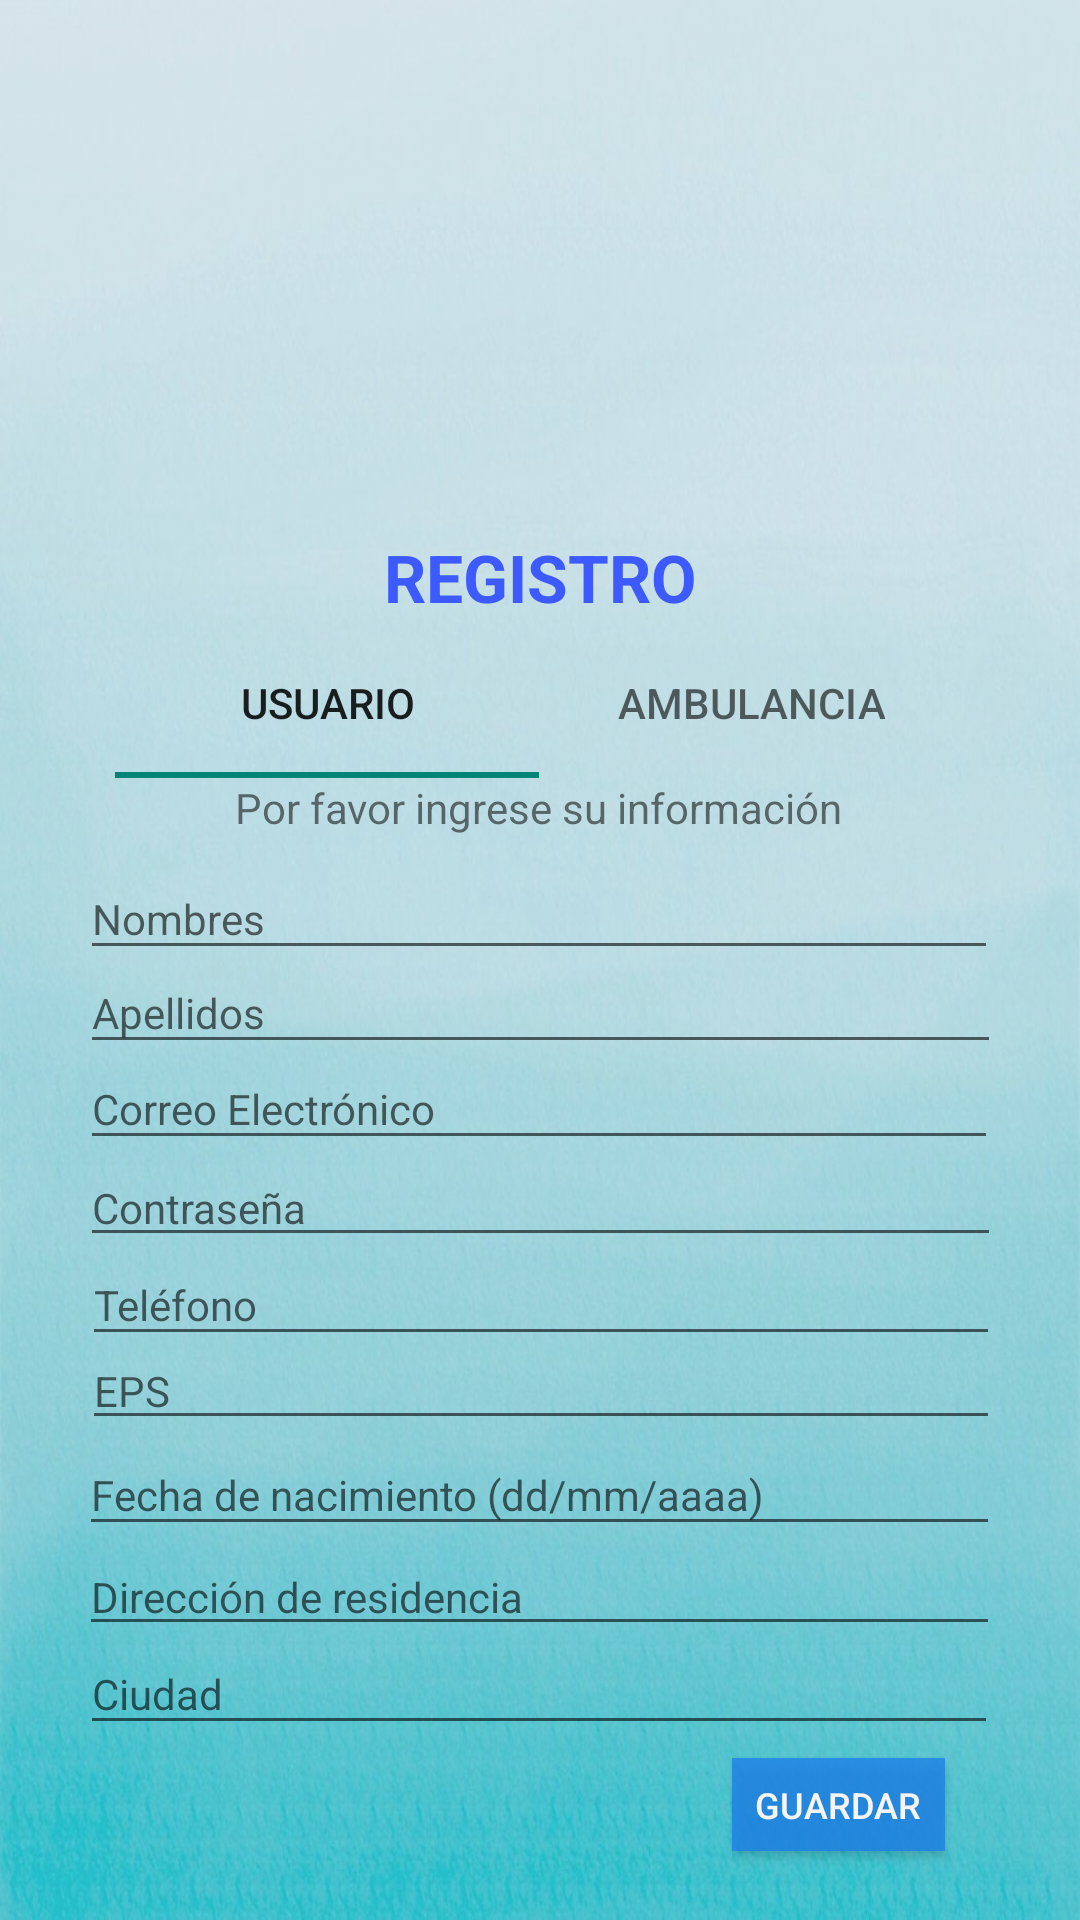

Android layout source for this screen:
<!-- AndroidManifest.xml: application theme Theme.Prueba_repo -->
<!-- res/layout/activity_registro_usu.xml -->
<?xml version="1.0" encoding="utf-8"?>
<LinearLayout xmlns:android="http://schemas.android.com/apk/res/android"
    xmlns:app="http://schemas.android.com/apk/res-auto"
    xmlns:tools="http://schemas.android.com/tools"

    android:layout_width="match_parent"
    android:layout_height="match_parent"
    android:orientation="vertical">

    <androidx.constraintlayout.widget.ConstraintLayout
        android:id="@+id/constraintLayout"
        android:layout_width="match_parent"
        android:layout_height="match_parent"
        android:background="@drawable/fondoambulapp"
        android:backgroundTint="#DCDAE4EA"
        android:backgroundTintMode="multiply"
        app:layout_anchor="@+id/constraintLayout"
        app:layout_anchorGravity="center"
        tools:context=".MainActivity"
        tools:layout_editor_absoluteX="2dp"
        tools:layout_editor_absoluteY="53dp">

        <TextView
            android:id="@+id/textView"
            android:layout_width="115dp"
            android:layout_height="31dp"
            android:text="REGISTRO"
            android:textAlignment="center"
            android:textColor="#3D5AFE"
            android:textSize="22sp"
            android:textStyle="bold"
            app:layout_constraintBottom_toBottomOf="parent"
            app:layout_constraintEnd_toEndOf="parent"
            app:layout_constraintStart_toStartOf="parent"
            app:layout_constraintTop_toTopOf="parent"
            app:layout_constraintVertical_bias="0.292" />

        <Button
            android:id="@+id/btguardar"
            android:layout_width="71dp"
            android:layout_height="31dp"
            android:background="#C41C80EC"
            android:onClick="calcular"
            android:text="Guardar"
            android:textColor="#F6F4F4"
            android:textSize="12sp"
            app:layout_constraintBottom_toBottomOf="parent"
            app:layout_constraintEnd_toEndOf="parent"
            app:layout_constraintHorizontal_bias="0.844"
            app:layout_constraintStart_toStartOf="parent"
            app:layout_constraintTop_toTopOf="parent"
            app:layout_constraintVertical_bias="0.962" />

        <ImageView
            android:id="@+id/imageView"
            android:layout_width="278dp"
            android:layout_height="162dp"
            android:layout_marginStart="64dp"
            android:background="@drawable/logoambulaap"
            app:layout_constraintBottom_toBottomOf="parent"
            app:layout_constraintEnd_toEndOf="parent"
            app:layout_constraintHorizontal_bias="0.057"
            app:layout_constraintStart_toStartOf="parent"
            app:layout_constraintTop_toTopOf="parent"
            app:layout_constraintVertical_bias="0.052" />

        <TextView
            android:id="@+id/textView3"
            android:layout_width="wrap_content"
            android:layout_height="wrap_content"
            android:text="Por favor ingrese su información"
            android:textAlignment="center"
            android:textSize="14sp"
            app:layout_constraintBottom_toBottomOf="parent"
            app:layout_constraintEnd_toEndOf="parent"
            app:layout_constraintHorizontal_bias="0.497"
            app:layout_constraintStart_toStartOf="parent"
            app:layout_constraintTop_toTopOf="parent"
            app:layout_constraintVertical_bias="0.418" />

        <EditText
            android:id="@+id/nombre"
            android:layout_width="306dp"
            android:layout_height="37dp"
            android:ems="10"
            android:hint="Nombres"
            android:inputType="textPersonName"
            android:textSize="14sp"
            app:layout_constraintBottom_toBottomOf="parent"
            app:layout_constraintEnd_toEndOf="parent"
            app:layout_constraintHorizontal_bias="0.495"
            app:layout_constraintStart_toStartOf="parent"
            app:layout_constraintTop_toTopOf="parent"
            app:layout_constraintVertical_bias="0.475" />

        <EditText
            android:id="@+id/apellidos"
            android:layout_width="307dp"
            android:layout_height="37dp"
            android:ems="10"
            android:hint="Apellidos"
            android:inputType="textPersonName"
            android:textSize="14sp"
            app:layout_constraintBottom_toBottomOf="parent"
            app:layout_constraintEnd_toEndOf="parent"
            app:layout_constraintStart_toStartOf="parent"
            app:layout_constraintTop_toTopOf="parent"
            app:layout_constraintVertical_bias="0.527" />

        <EditText
            android:id="@+id/EmailAddress"
            android:layout_width="306dp"
            android:layout_height="37dp"
            android:ems="10"
            android:hint="Correo Electrónico"
            android:inputType="textEmailAddress"
            android:textSize="14sp"
            app:layout_constraintBottom_toBottomOf="parent"
            app:layout_constraintEnd_toEndOf="parent"
            app:layout_constraintHorizontal_bias="0.495"
            app:layout_constraintStart_toStartOf="parent"
            app:layout_constraintTop_toTopOf="parent"
            app:layout_constraintVertical_bias="0.58" />

        <EditText
            android:id="@+id/password"
            android:layout_width="307dp"
            android:layout_height="36dp"
            android:ems="10"
            android:hint="Contraseña"
            android:inputType="textPassword"
            android:textSize="14sp"
            app:layout_constraintBottom_toBottomOf="parent"
            app:layout_constraintEnd_toEndOf="parent"
            app:layout_constraintStart_toStartOf="parent"
            app:layout_constraintTop_toTopOf="parent"
            app:layout_constraintVertical_bias="0.634" />

        <EditText
            android:id="@+id/telefono"
            android:layout_width="306dp"
            android:layout_height="37dp"
            android:ems="10"
            android:hint="Teléfono"
            android:inputType="textPersonName"
            android:textSize="14sp"
            app:layout_constraintBottom_toBottomOf="parent"
            app:layout_constraintEnd_toEndOf="parent"
            app:layout_constraintHorizontal_bias="0.504"
            app:layout_constraintStart_toStartOf="parent"
            app:layout_constraintTop_toTopOf="parent"
            app:layout_constraintVertical_bias="0.688" />

        <EditText
            android:id="@+id/eps"
            android:layout_width="306dp"
            android:layout_height="36dp"
            android:ems="10"
            android:hint="EPS"
            android:inputType="textPersonName"
            android:textSize="14sp"
            app:layout_constraintBottom_toTopOf="@+id/btguardar"
            app:layout_constraintEnd_toEndOf="parent"
            app:layout_constraintHorizontal_bias="0.504"
            app:layout_constraintStart_toStartOf="parent"
            app:layout_constraintTop_toTopOf="parent"
            app:layout_constraintVertical_bias="0.807" />

        <EditText
            android:id="@+id/direccion"
            android:layout_width="307dp"
            android:layout_height="36dp"
            android:ems="10"
            android:hint="Dirección de residencia"
            android:inputType="textPersonName"
            android:textSize="14sp"
            app:layout_constraintBottom_toBottomOf="parent"
            app:layout_constraintEnd_toEndOf="parent"
            app:layout_constraintHorizontal_bias="0.495"
            app:layout_constraintStart_toStartOf="parent"
            app:layout_constraintTop_toTopOf="parent"
            app:layout_constraintVertical_bias="0.849" />

        <EditText
            android:id="@+id/fecha_nacimiento"
            android:layout_width="307dp"
            android:layout_height="37dp"
            android:ems="10"
            android:hint="Fecha de nacimiento (dd/mm/aaaa)"
            android:inputType="date"
            android:textSize="14sp"
            app:layout_constraintBottom_toBottomOf="parent"
            app:layout_constraintEnd_toEndOf="parent"
            app:layout_constraintHorizontal_bias="0.495"
            app:layout_constraintStart_toStartOf="parent"
            app:layout_constraintTop_toTopOf="parent"
            app:layout_constraintVertical_bias="0.793" />

        <EditText
            android:id="@+id/ciudad"
            android:layout_width="306dp"
            android:layout_height="37dp"
            android:ems="10"
            android:hint="Ciudad"
            android:inputType="textPersonName"
            android:textSize="14sp"
            app:layout_constraintBottom_toBottomOf="parent"
            app:layout_constraintEnd_toEndOf="parent"
            app:layout_constraintHorizontal_bias="0.495"
            app:layout_constraintStart_toStartOf="parent"
            app:layout_constraintTop_toTopOf="parent"
            app:layout_constraintVertical_bias="0.903" />

        <com.google.android.material.tabs.TabLayout
            android:id="@+id/tablayout"
            android:layout_width="283dp"
            android:layout_height="50dp"
            app:layout_constraintBottom_toBottomOf="parent"
            app:layout_constraintEnd_toEndOf="parent"
            app:layout_constraintHorizontal_bias="0.496"
            app:layout_constraintStart_toStartOf="parent"
            app:layout_constraintTop_toTopOf="parent"
            app:layout_constraintVertical_bias="0.355">

            <com.google.android.material.tabs.TabItem
                android:id="@+id/tabusuario"
                android:layout_width="wrap_content"
                android:layout_height="wrap_content"
                android:text="USUARIO" />

            <com.google.android.material.tabs.TabItem
                android:id="@+id/tabambulancia"
                android:layout_width="wrap_content"
                android:layout_height="wrap_content"
                android:text="AMBULANCIA" />

        </com.google.android.material.tabs.TabLayout>

        <androidx.viewpager.widget.ViewPager
            android:id="@+id/viewpager"
            android:layout_width="match_parent"
            android:layout_height="match_parent">
        </androidx.viewpager.widget.ViewPager>

    </androidx.constraintlayout.widget.ConstraintLayout>

    "
</LinearLayout>
<!-- resources referenced by this layout -->
<resources>
  <!-- drawable fondoambulapp: jpeg bitmap (drawable, 90645 bytes) -->
  <style name="Theme.Prueba_repo" parent="Theme.AppCompat.Light.NoActionBar">
          
          <item name="colorPrimary">@color/colorPrimary</item>
          <item name="colorPrimaryVariant">@color/purple_700</item>
          <item name="colorOnPrimary">@color/white</item>
          
          <item name="colorSecondary">@color/teal_200</item>
          <item name="colorSecondaryVariant">@color/teal_700</item>
          <item name="colorOnSecondary">@color/black</item>
          
          <item name="android:statusBarColor" tools:targetApi="l">?attr/colorPrimaryVariant</item>
          
      </style>
  <color name="colorPrimary">#33B5E5</color>
  <color name="purple_700">#FF3700B3</color>
  <color name="white">#FFFFFFFF</color>
  <color name="teal_200">#FF03DAC5</color>
  <color name="teal_700">#FF018786</color>
  <color name="black">#FF000000</color>
</resources>
